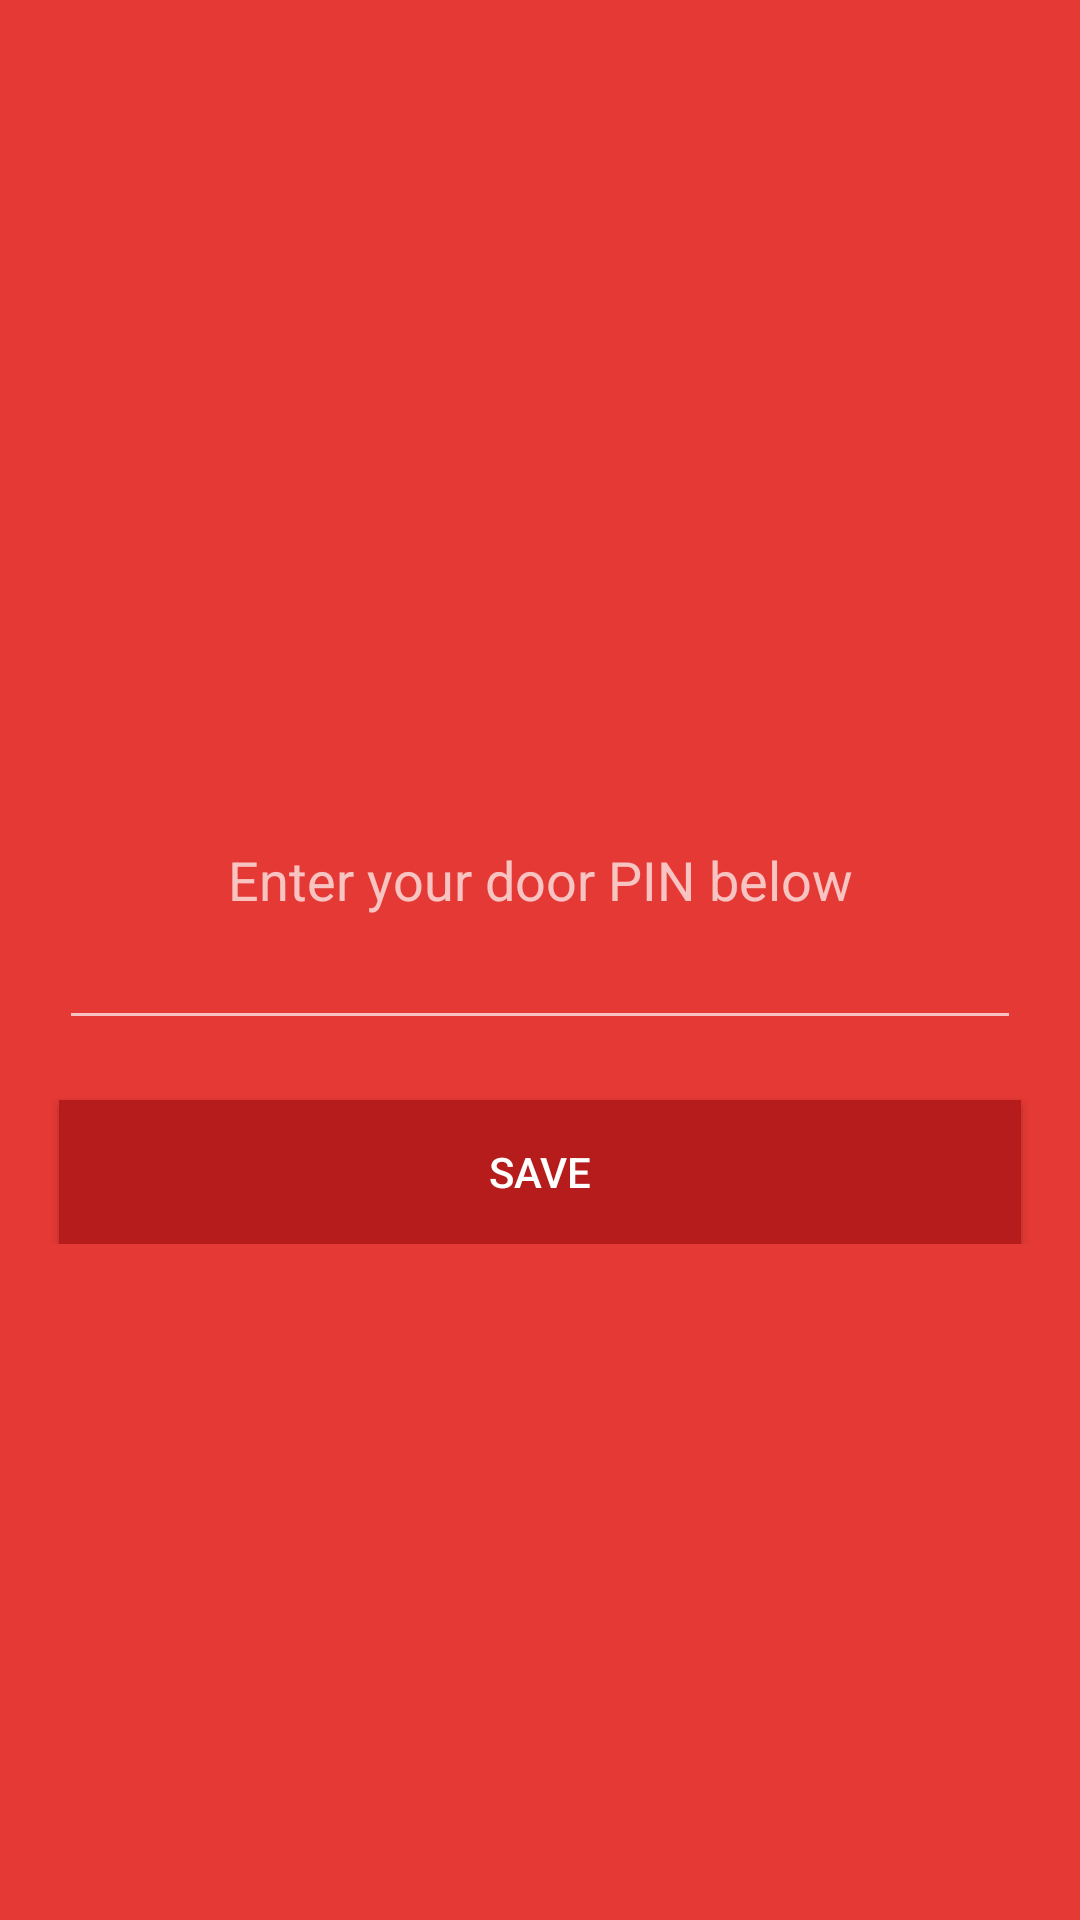

Write the Android layout XML for this screen, with the resource values it uses.
<!-- AndroidManifest.xml: application theme AppTheme -->
<!-- res/layout/activity_main.xml -->
<LinearLayout xmlns:android="http://schemas.android.com/apk/res/android"
    xmlns:tools="http://schemas.android.com/tools" android:layout_width="match_parent"
    android:layout_height="match_parent"
    tools:context="com.example.hackerspacedoorwidget.MainActivity"
    android:background="@color/main_red"
    android:orientation="vertical">

    <include
        layout="@layout/toolbar"
        android:layout_width="match_parent"
        android:layout_height="wrap_content"/>


    <View
        android:layout_height="0dp"
        android:layout_width="match_parent"
        android:layout_weight="1"/>

    <LinearLayout
        android:layout_width="match_parent"
        android:layout_height="wrap_content"
        android:orientation="vertical"
        android:paddingLeft="@dimen/activity_horizontal_margin"
        android:paddingRight="@dimen/activity_horizontal_margin"
        android:paddingTop="@dimen/activity_vertical_margin"
        android:paddingBottom="@dimen/activity_vertical_margin">



        <TextView android:text="@string/pin_description"
            android:layout_width="match_parent"
            android:layout_height="wrap_content"
            android:gravity="center"
            android:textSize="18sp"/>

        <EditText
            android:id="@+id/et_pin"
            android:inputType="numberPassword"
            android:layout_width="match_parent"
            android:layout_marginLeft="20dp"
            android:layout_marginRight="20dp"
            android:layout_height="wrap_content"
            android:gravity="center"
            android:layout_gravity="center"/>

        <Button
            android:layout_width="match_parent"
            android:layout_marginLeft="20dp"
            android:layout_marginRight="20dp"
            android:layout_height="wrap_content"
            android:text="@string/btn_save"
            android:layout_marginTop="20dp"
            style="@style/ButtonA"
            android:onClick="onClickSavePIN"/>

    </LinearLayout>

    <View
        android:layout_height="0dp"
        android:layout_width="match_parent"
        android:layout_weight="1"/>

</LinearLayout>
<!-- res/layout/toolbar.xml (included above) -->
<?xml version="1.0" encoding="utf-8"?>
<android.support.v7.widget.Toolbar
    xmlns:android="http://schemas.android.com/apk/res/android"
    android:id="@+id/main_toolbar"
    android:layout_height="wrap_content"
    android:layout_width="match_parent"
    android:minHeight="?attr/actionBarSize"
    android:background="?attr/colorPrimary" />
<!-- resources referenced by this layout -->
<resources>
  <color name="main_red">#E53935</color>
  <string name="btn_save">Save</string>
  <string name="pin_description">Enter your door PIN below</string>
  <style name="ButtonA">
  
          <item name="android:background">@color/main_red_darker</item>
          <item name="android:textColor">#FFFFFF</item>
  
      </style>
  <style name="AppTheme" parent="Theme.AppCompat.NoActionBar">
          
  
          
  
  
          <item name="colorPrimary">@color/main_red</item>
          <item name="colorPrimaryDark">@color/main_red_darker</item>
  
  
      </style>
  <color name="main_red_darker">#B71C1C</color>
</resources>
